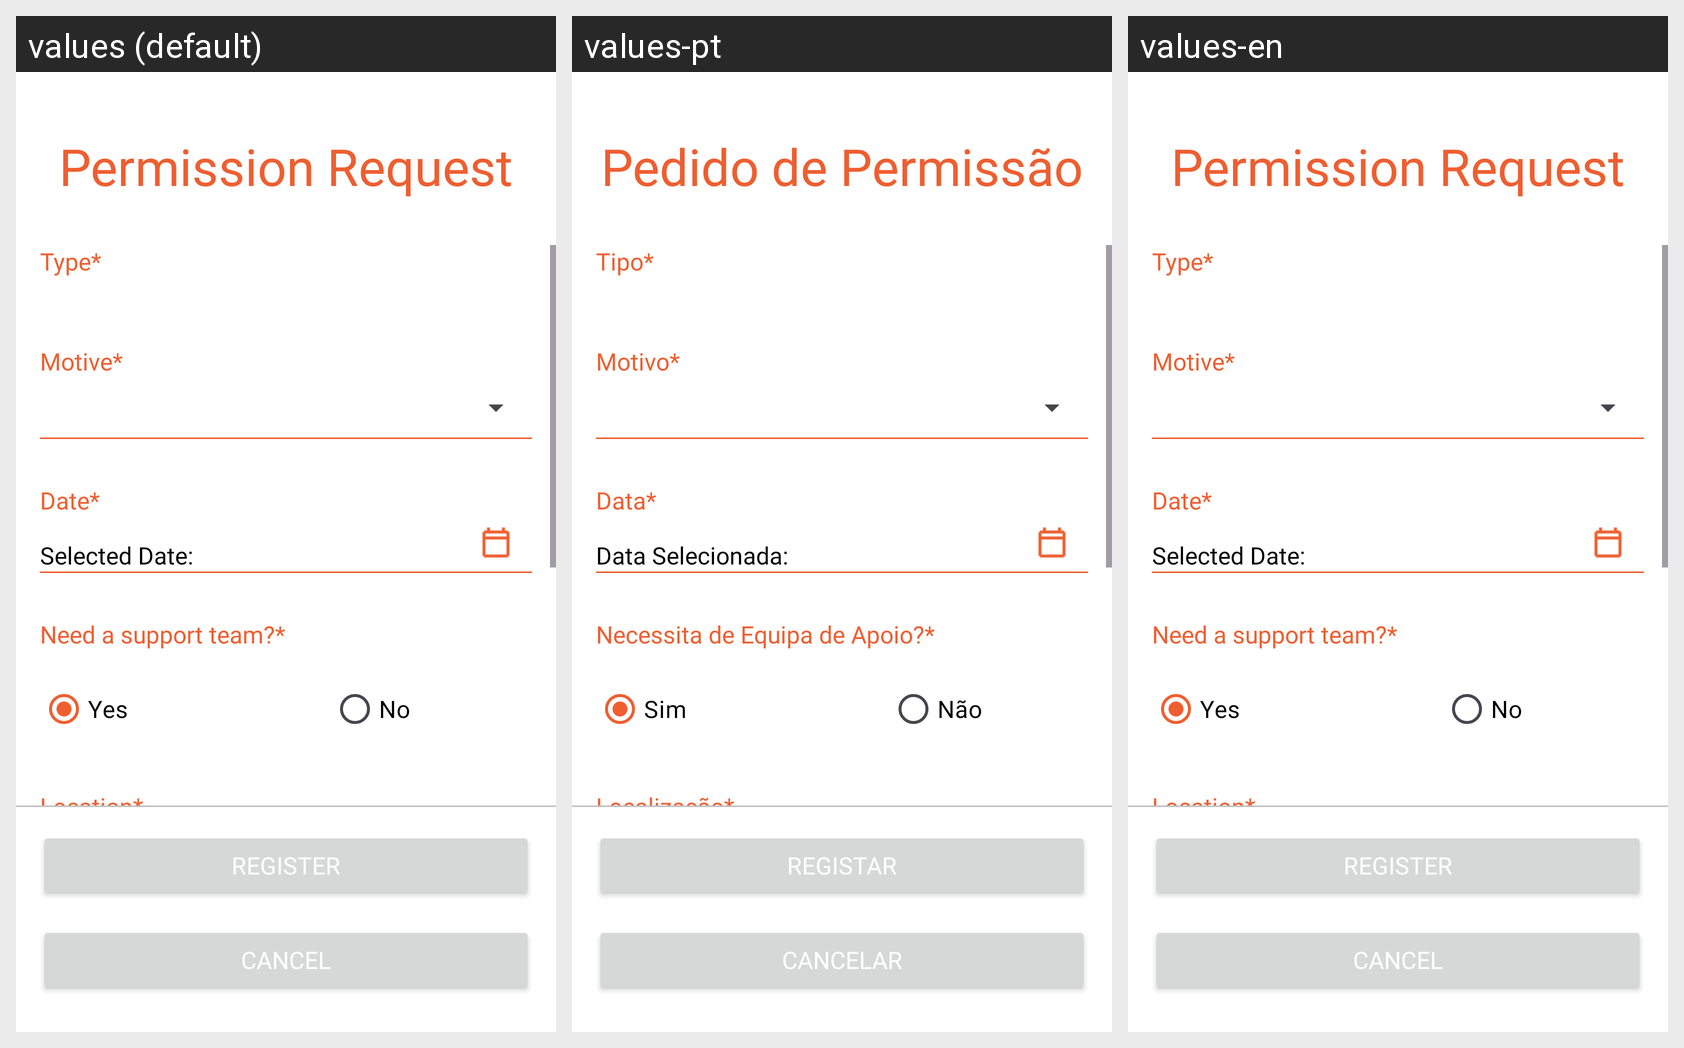

Translations of the strings shown on this Android screen, per locale in the grid:
Android screen res/layout/activity_request_admin.xml rendered under 3 locales, left to right: values (default), values-pt, values-en. Device: Nexus 5 (rendered at 1080×1920; each locale shown at half size, 540×960, under a caption strip naming it); theme Theme.QueimaSegura.
Strings drawn on this screen, with the default value and each locale's value (text and hints the layout hard-codes, and strings that could not be matched under every locale, appear in the picture but are not listed):

perm_req
  values: Permission Request
  values-pt: Pedido de Permissão
  values-en: Permission Request

type_asterisc
  values: Type*
  values-pt: Tipo*
  values-en: Type*

motive_asterisc
  values: Motive*
  values-pt: Motivo*
  values-en: Motive*

date_asterisc
  values: Date*
  values-pt: Data*
  values-en: Date*

create_fire_date
  values: Selected Date:
  values-pt: Data Selecionada:
  values-en: Selected Date:

supp_team_question
  values: Need a support team?*
  values-pt: Necessita de Equipa de Apoio?*
  values-en: Need a support team?*

yes
  values: Yes
  values-pt: Sim
  values-en: Yes

no
  values: No
  values-pt: Não
  values-en: No

location
  values: Location*
  values-pt: Localização*
  values-en: Location*

register_btn
  values: Register
  values-pt: Registar
  values-en: Register

cancel_btn
  values: Cancel
  values-pt: Cancelar
  values-en: Cancel
